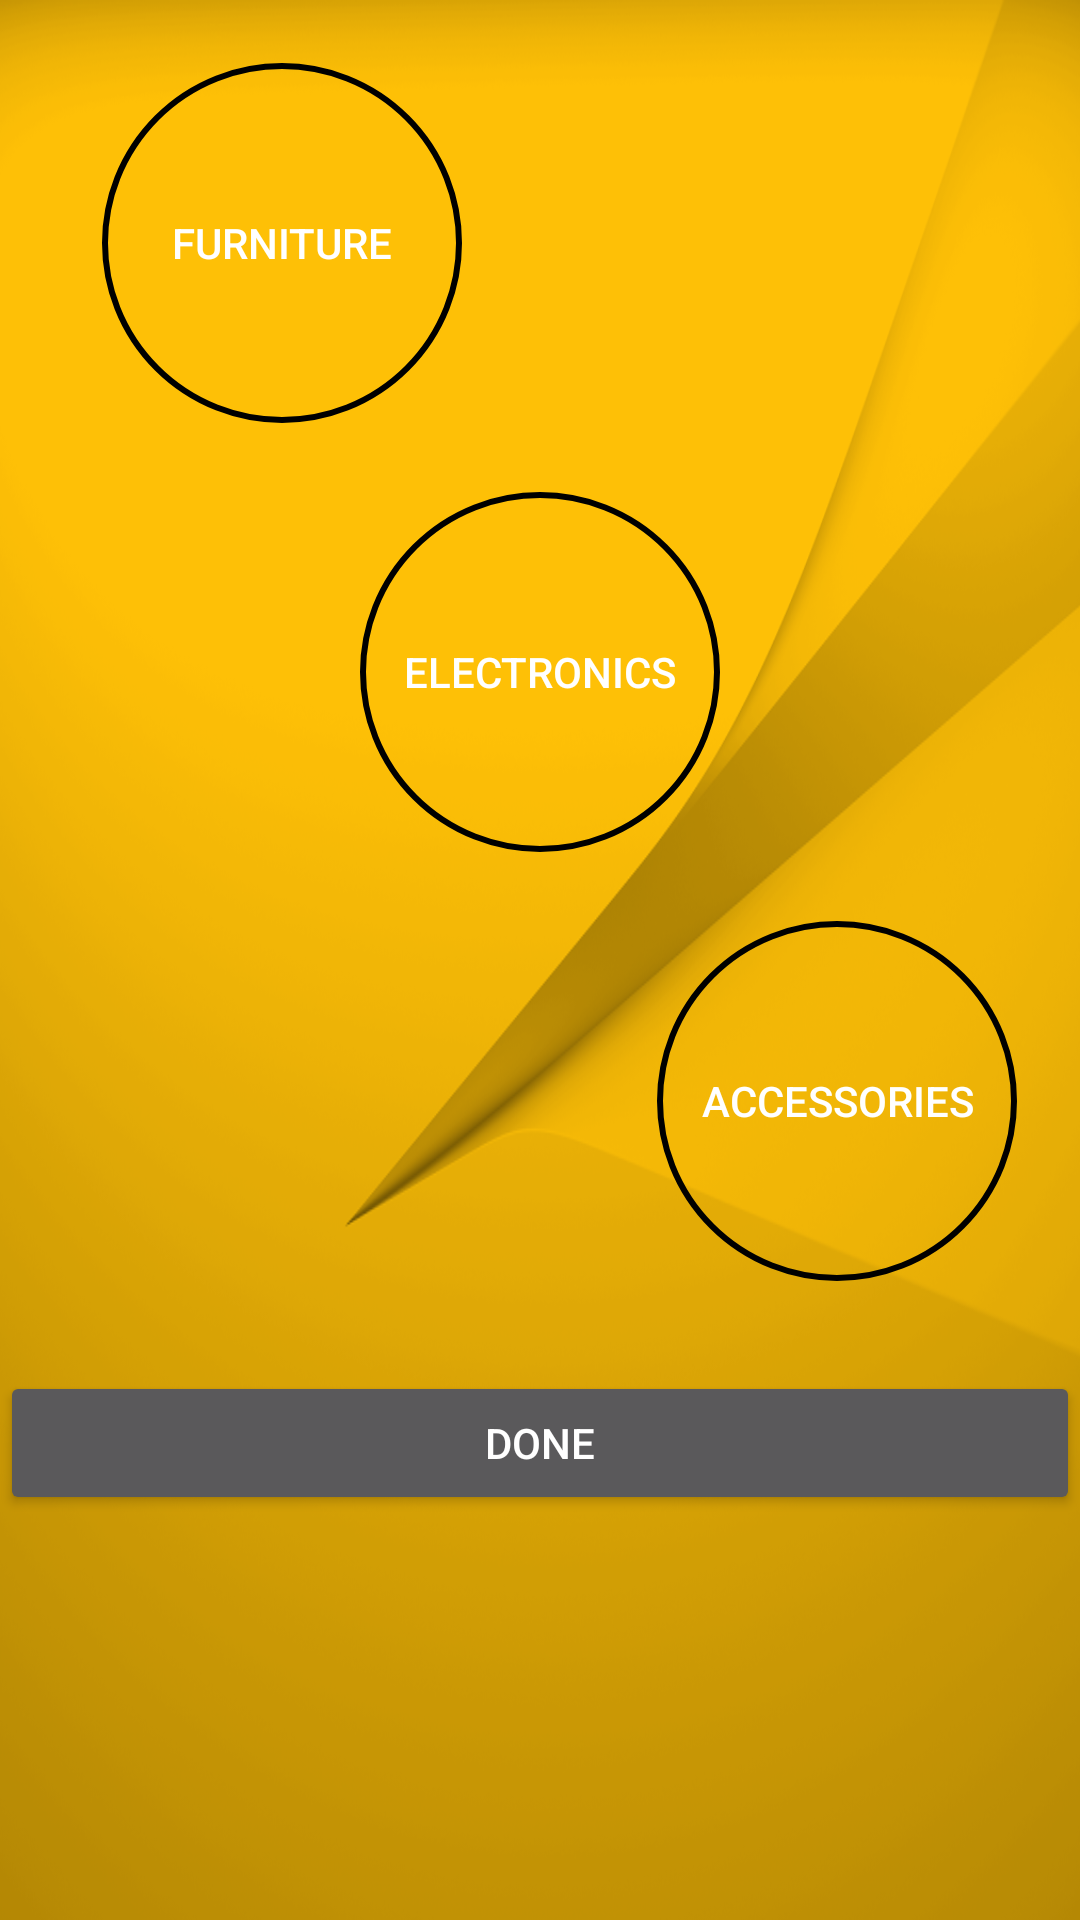

Android layout source for this screen:
<!-- AndroidManifest.xml: application theme AppTheme -->
<!-- res/layout/activity_office.xml -->
<?xml version="1.0" encoding="utf-8"?>

<RelativeLayout xmlns:android="http://schemas.android.com/apk/res/android"
    xmlns:app="http://schemas.android.com/apk/res-auto"
    xmlns:tools="http://schemas.android.com/tools"
    android:layout_width="match_parent"
    android:layout_height="match_parent"
    android:background="@drawable/app1"
    tools:context="com.example.admin.pavitrapackaging.OfficeActivity">
    <Button
        android:id="@+id/btAccessories"
        android:layout_width="wrap_content"
        android:layout_height="wrap_content"
        android:layout_x="9dp"
        android:layout_y="345dp"
        android:text="ACCESSORIES"
        android:background="@drawable/circle_button"
        android:textColor="#ffffff"
        tools:layout_editor_absoluteX="8dp"
        tools:layout_editor_absoluteY="234dp"
        android:layout_marginRight="21dp"
        android:layout_marginEnd="21dp"
        android:layout_marginTop="23dp"
        android:layout_below="@+id/btElectronics"
        android:layout_alignParentRight="true"
        android:layout_alignParentEnd="true" />

    <Button
        android:id="@+id/btElectronics"
        android:layout_width="wrap_content"
        android:layout_height="wrap_content"
        android:layout_x="13dp"
        android:layout_y="217dp"
        android:text="Electronics"
        android:background="@drawable/circle_button"
        android:textColor="#ffffff"
        tools:layout_editor_absoluteX="8dp"
        tools:layout_editor_absoluteY="134dp"
        android:layout_marginTop="23dp"
        android:layout_below="@+id/btFurniture"
        android:layout_centerHorizontal="true" />

    <Button
        android:id="@+id/btFurniture"
        android:layout_width="wrap_content"
        android:layout_height="wrap_content"
        android:layout_x="13dp"
        android:layout_y="115dp"
        android:text="Furniture"
        android:background="@drawable/circle_button"
        android:textColor="#ffffff"
        tools:layout_editor_absoluteX="8dp"
        tools:layout_editor_absoluteY="41dp"
        android:layout_marginLeft="34dp"
        android:layout_marginStart="34dp"
        android:layout_marginTop="21dp"
        android:layout_alignParentTop="true"
        android:layout_alignParentLeft="true"
        android:layout_alignParentStart="true" />

    <Button
        android:id="@+id/btDone"
        android:layout_width="match_parent"
        android:layout_height="wrap_content"
        android:textColor="#ffffff"
        android:layout_marginTop="30dp"
        android:text="Done"
        android:layout_below="@+id/btAccessories"
        android:layout_alignParentLeft="true"
        android:layout_alignParentStart="true" />


</RelativeLayout>
<!-- resources referenced by this layout -->
<resources>
  <!-- drawable app1: png bitmap (drawable, 222932 bytes) -->
  <!-- drawable circle_button (drawable) -->
  <shape xmlns:android="http://schemas.android.com/apk/res/android"
      android:shape="oval">
      <stroke android:color="@color/common_google_signin_btn_text_light"
          android:width="2dp"></stroke>
      <solid android:color="@color/common_google_signin_btn_text_light"></solid>
          <size android:width="120dp"
              android:height="120dp"></size>
  </shape>
  <style name="AppTheme" parent="Theme.AppCompat">
          
          <item name="android:color">@color/primary_dark_material_dark_1</item>
          <item name="colorPrimaryDark">@color/primary_dark_material_dark_1</item>
          <item name="colorAccent">@color/primary_dark_material_dark_1</item>
          <item name="colorPrimary">@color/common_google_signin_btn_text_dark_focused</item>
      </style>
  <color name="primary_dark_material_dark_1">#000000</color>
</resources>
